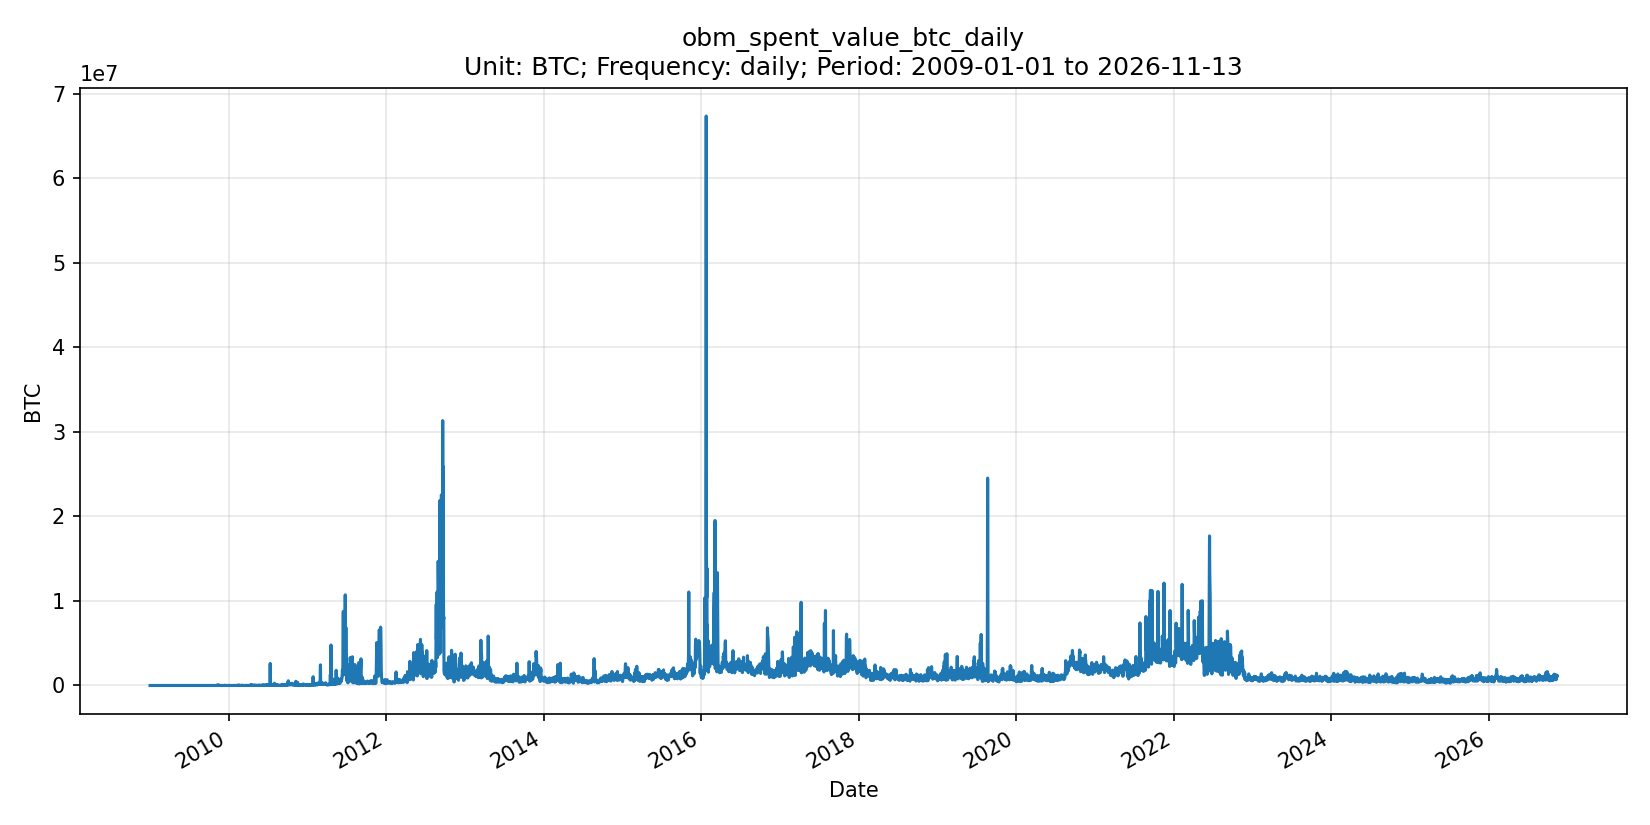

The data file committed next to this chart (first rows):
date, series_id, value, unit, frequency, release_version
2009-01-01, obm_spent_value_btc_daily, 0.00000000, BTC, daily, OBM v0.1.0
2009-01-02, obm_spent_value_btc_daily, 0.00000000, BTC, daily, OBM v0.1.0
2009-01-03, obm_spent_value_btc_daily, 0.00000000, BTC, daily, OBM v0.1.0
2009-01-04, obm_spent_value_btc_daily, 0.00000000, BTC, daily, OBM v0.1.0
2009-01-05, obm_spent_value_btc_daily, 0.00000000, BTC, daily, OBM v0.1.0
2009-01-06, obm_spent_value_btc_daily, 0.00000000, BTC, daily, OBM v0.1.0
2009-01-07, obm_spent_value_btc_daily, 0.00000000, BTC, daily, OBM v0.1.0
2009-01-08, obm_spent_value_btc_daily, 0.00000000, BTC, daily, OBM v0.1.0
2009-01-09, obm_spent_value_btc_daily, 0.00000000, BTC, daily, OBM v0.1.0
2009-01-10, obm_spent_value_btc_daily, 0.00000000, BTC, daily, OBM v0.1.0
2009-01-11, obm_spent_value_btc_daily, 0.00000000, BTC, daily, OBM v0.1.0
2009-01-12, obm_spent_value_btc_daily, 179, BTC, daily, OBM v0.1.0
2009-01-13, obm_spent_value_btc_daily, 0.00000000, BTC, daily, OBM v0.1.0
2009-01-14, obm_spent_value_btc_daily, 61, BTC, daily, OBM v0.1.0
2009-01-15, obm_spent_value_btc_daily, 500, BTC, daily, OBM v0.1.0
2009-01-16, obm_spent_value_btc_daily, 200, BTC, daily, OBM v0.1.0
2009-01-17, obm_spent_value_btc_daily, 0.00000000, BTC, daily, OBM v0.1.0
2009-01-18, obm_spent_value_btc_daily, 150, BTC, daily, OBM v0.1.0
2009-01-19, obm_spent_value_btc_daily, 775, BTC, daily, OBM v0.1.0
2009-01-20, obm_spent_value_btc_daily, 400, BTC, daily, OBM v0.1.0
2009-01-21, obm_spent_value_btc_daily, 100, BTC, daily, OBM v0.1.0
2009-01-22, obm_spent_value_btc_daily, 500, BTC, daily, OBM v0.1.0
2009-01-23, obm_spent_value_btc_daily, 450, BTC, daily, OBM v0.1.0
2009-01-24, obm_spent_value_btc_daily, 500, BTC, daily, OBM v0.1.0
2009-01-25, obm_spent_value_btc_daily, 50, BTC, daily, OBM v0.1.0
2009-01-26, obm_spent_value_btc_daily, 1000, BTC, daily, OBM v0.1.0
2009-01-27, obm_spent_value_btc_daily, 150, BTC, daily, OBM v0.1.0
2009-01-28, obm_spent_value_btc_daily, 0.00000000, BTC, daily, OBM v0.1.0
2009-01-29, obm_spent_value_btc_daily, 600, BTC, daily, OBM v0.1.0
2009-01-30, obm_spent_value_btc_daily, 0.00000000, BTC, daily, OBM v0.1.0
2009-01-31, obm_spent_value_btc_daily, 1000, BTC, daily, OBM v0.1.0
2009-02-01, obm_spent_value_btc_daily, 100, BTC, daily, OBM v0.1.0
2009-02-02, obm_spent_value_btc_daily, 50, BTC, daily, OBM v0.1.0
2009-02-03, obm_spent_value_btc_daily, 736.5, BTC, daily, OBM v0.1.0
2009-02-04, obm_spent_value_btc_daily, 0.00000000, BTC, daily, OBM v0.1.0
2009-02-05, obm_spent_value_btc_daily, 0.00000000, BTC, daily, OBM v0.1.0
2009-02-06, obm_spent_value_btc_daily, 0.00000000, BTC, daily, OBM v0.1.0
2009-02-07, obm_spent_value_btc_daily, 1198, BTC, daily, OBM v0.1.0
2009-02-08, obm_spent_value_btc_daily, 1000, BTC, daily, OBM v0.1.0
2009-02-09, obm_spent_value_btc_daily, 2200, BTC, daily, OBM v0.1.0
2009-02-10, obm_spent_value_btc_daily, 0.00000000, BTC, daily, OBM v0.1.0
2009-02-11, obm_spent_value_btc_daily, 550, BTC, daily, OBM v0.1.0
2009-02-12, obm_spent_value_btc_daily, 0.00000000, BTC, daily, OBM v0.1.0
2009-02-13, obm_spent_value_btc_daily, 0.00000000, BTC, daily, OBM v0.1.0
2009-02-14, obm_spent_value_btc_daily, 0.00000000, BTC, daily, OBM v0.1.0
2009-02-15, obm_spent_value_btc_daily, 900, BTC, daily, OBM v0.1.0
2009-02-16, obm_spent_value_btc_daily, 1500, BTC, daily, OBM v0.1.0
2009-02-17, obm_spent_value_btc_daily, 0.00000000, BTC, daily, OBM v0.1.0
2009-02-18, obm_spent_value_btc_daily, 0.00000000, BTC, daily, OBM v0.1.0
2009-02-19, obm_spent_value_btc_daily, 800, BTC, daily, OBM v0.1.0
2009-02-20, obm_spent_value_btc_daily, 0.00000000, BTC, daily, OBM v0.1.0
2009-02-21, obm_spent_value_btc_daily, 0.00000000, BTC, daily, OBM v0.1.0
2009-02-22, obm_spent_value_btc_daily, 1050, BTC, daily, OBM v0.1.0
2009-02-23, obm_spent_value_btc_daily, 0.00000000, BTC, daily, OBM v0.1.0
2009-02-24, obm_spent_value_btc_daily, 0.00000000, BTC, daily, OBM v0.1.0
2009-02-25, obm_spent_value_btc_daily, 0.00000000, BTC, daily, OBM v0.1.0
2009-02-26, obm_spent_value_btc_daily, 0.00000000, BTC, daily, OBM v0.1.0
2009-02-27, obm_spent_value_btc_daily, 1800, BTC, daily, OBM v0.1.0
2009-02-28, obm_spent_value_btc_daily, 350, BTC, daily, OBM v0.1.0
2009-03-01, obm_spent_value_btc_daily, 0.00000000, BTC, daily, OBM v0.1.0
... 6,466 more rows
